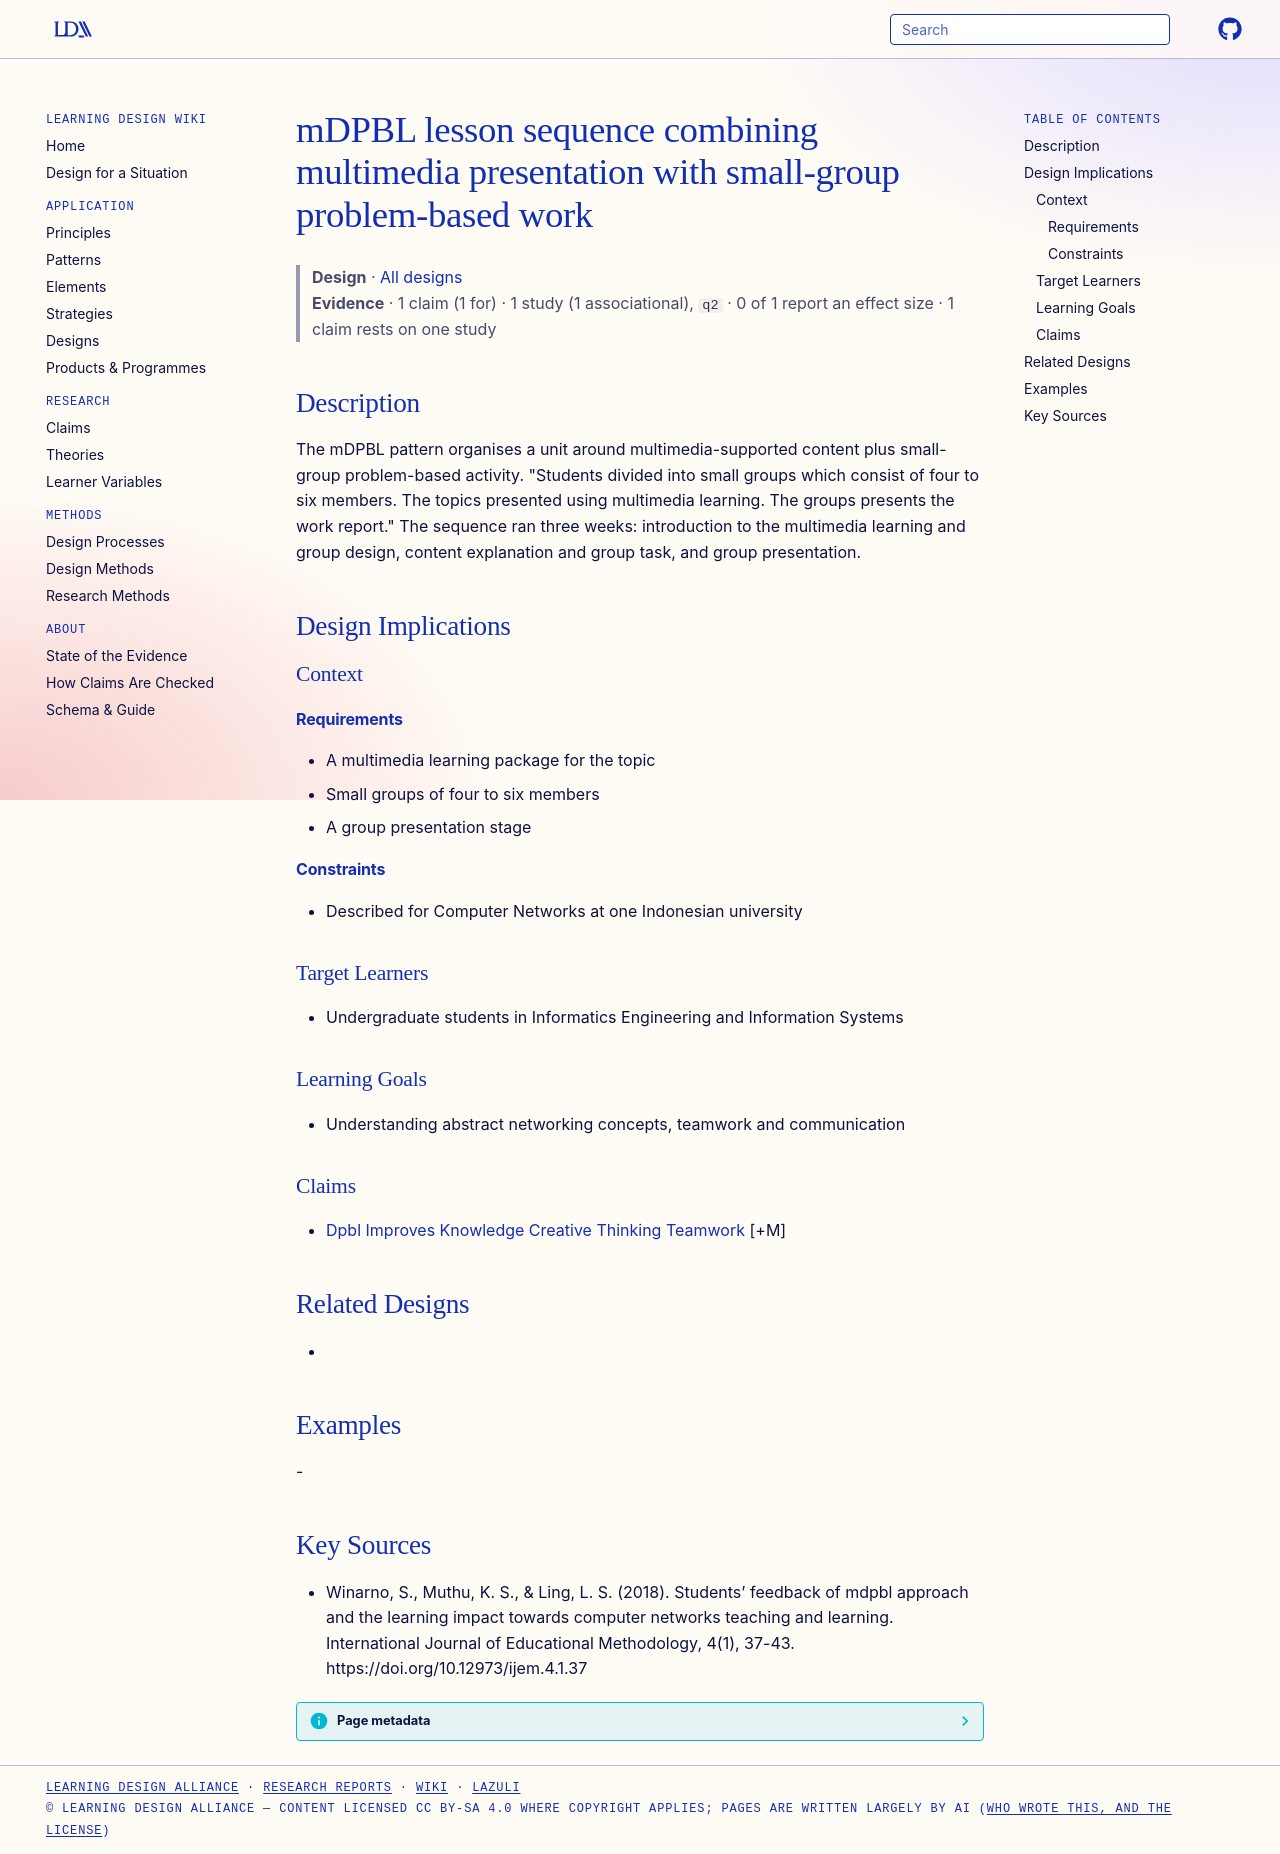

repository: Learning-Design-Alliance/learning-wiki · page: designs/mdpbl-multimedia-small-group-sequence/index.html · generator: mkdocs

---
type: design
id: mdpbl-multimedia-small-group-sequence
title: mDPBL lesson sequence combining multimedia presentation with small-group problem-based work
description: The mDPBL pattern organises a unit around multimedia-supported content plus small-group problem-based activity.
status: review
generated:
  by: "process:settle-candidates"
  at: 2026-11-03
sources:
  - id: winarno-2018
    resource: "https://doi.org/10.12973/ijem.4.1.37"
    title: "Winarno, S., Muthu, K. S., & Ling, L. S. (2018). Students’ feedback of mdpbl approach and the learning impact towards computer networks teaching and learning. International Journal of Educational Methodology, 4(1), 37-43. https://doi.org/10.12973/ijem.4.1.37"
    author: "Winarno, S., Muthu, K. S., & Ling, L. S"
---

# mDPBL lesson sequence combining multimedia presentation with small-group problem-based work

> **Design** · [All designs](index.md)
> **Evidence** · 1 claim (1 for) · 1 study (1 associational), `q2` · 0 of 1 report an effect size · 1 claim rests on one study

## Description
The mDPBL pattern organises a unit around multimedia-supported content plus small-group problem-based activity. "Students divided into small groups which consist of four to six members. The topics presented using multimedia learning. The groups presents the work report." The sequence ran three weeks: introduction to the multimedia learning and group design, content explanation and group task, and group presentation.

## Design Implications

### Context
#### Requirements
- A multimedia learning package for the topic
- Small groups of four to six members
- A group presentation stage
#### Constraints
- Described for Computer Networks at one Indonesian university

### Target Learners
- Undergraduate students in Informatics Engineering and Information Systems

### Learning Goals
- Understanding abstract networking concepts, teamwork and communication

### Claims
- [Dpbl Improves Knowledge Creative Thinking Teamwork](../claims/dpbl-improves-knowledge-creative-thinking-teamwork.md) [+M]

## Related Designs
- 

## Examples
-

## Key Sources
- Winarno, S., Muthu, K. S., & Ling, L. S. (2018). Students’ feedback of mdpbl approach and the learning impact towards computer networks teaching and learning. International Journal of Educational Methodology, 4(1), 37-43. https://doi.org/10.12973/ijem.4.1.37
